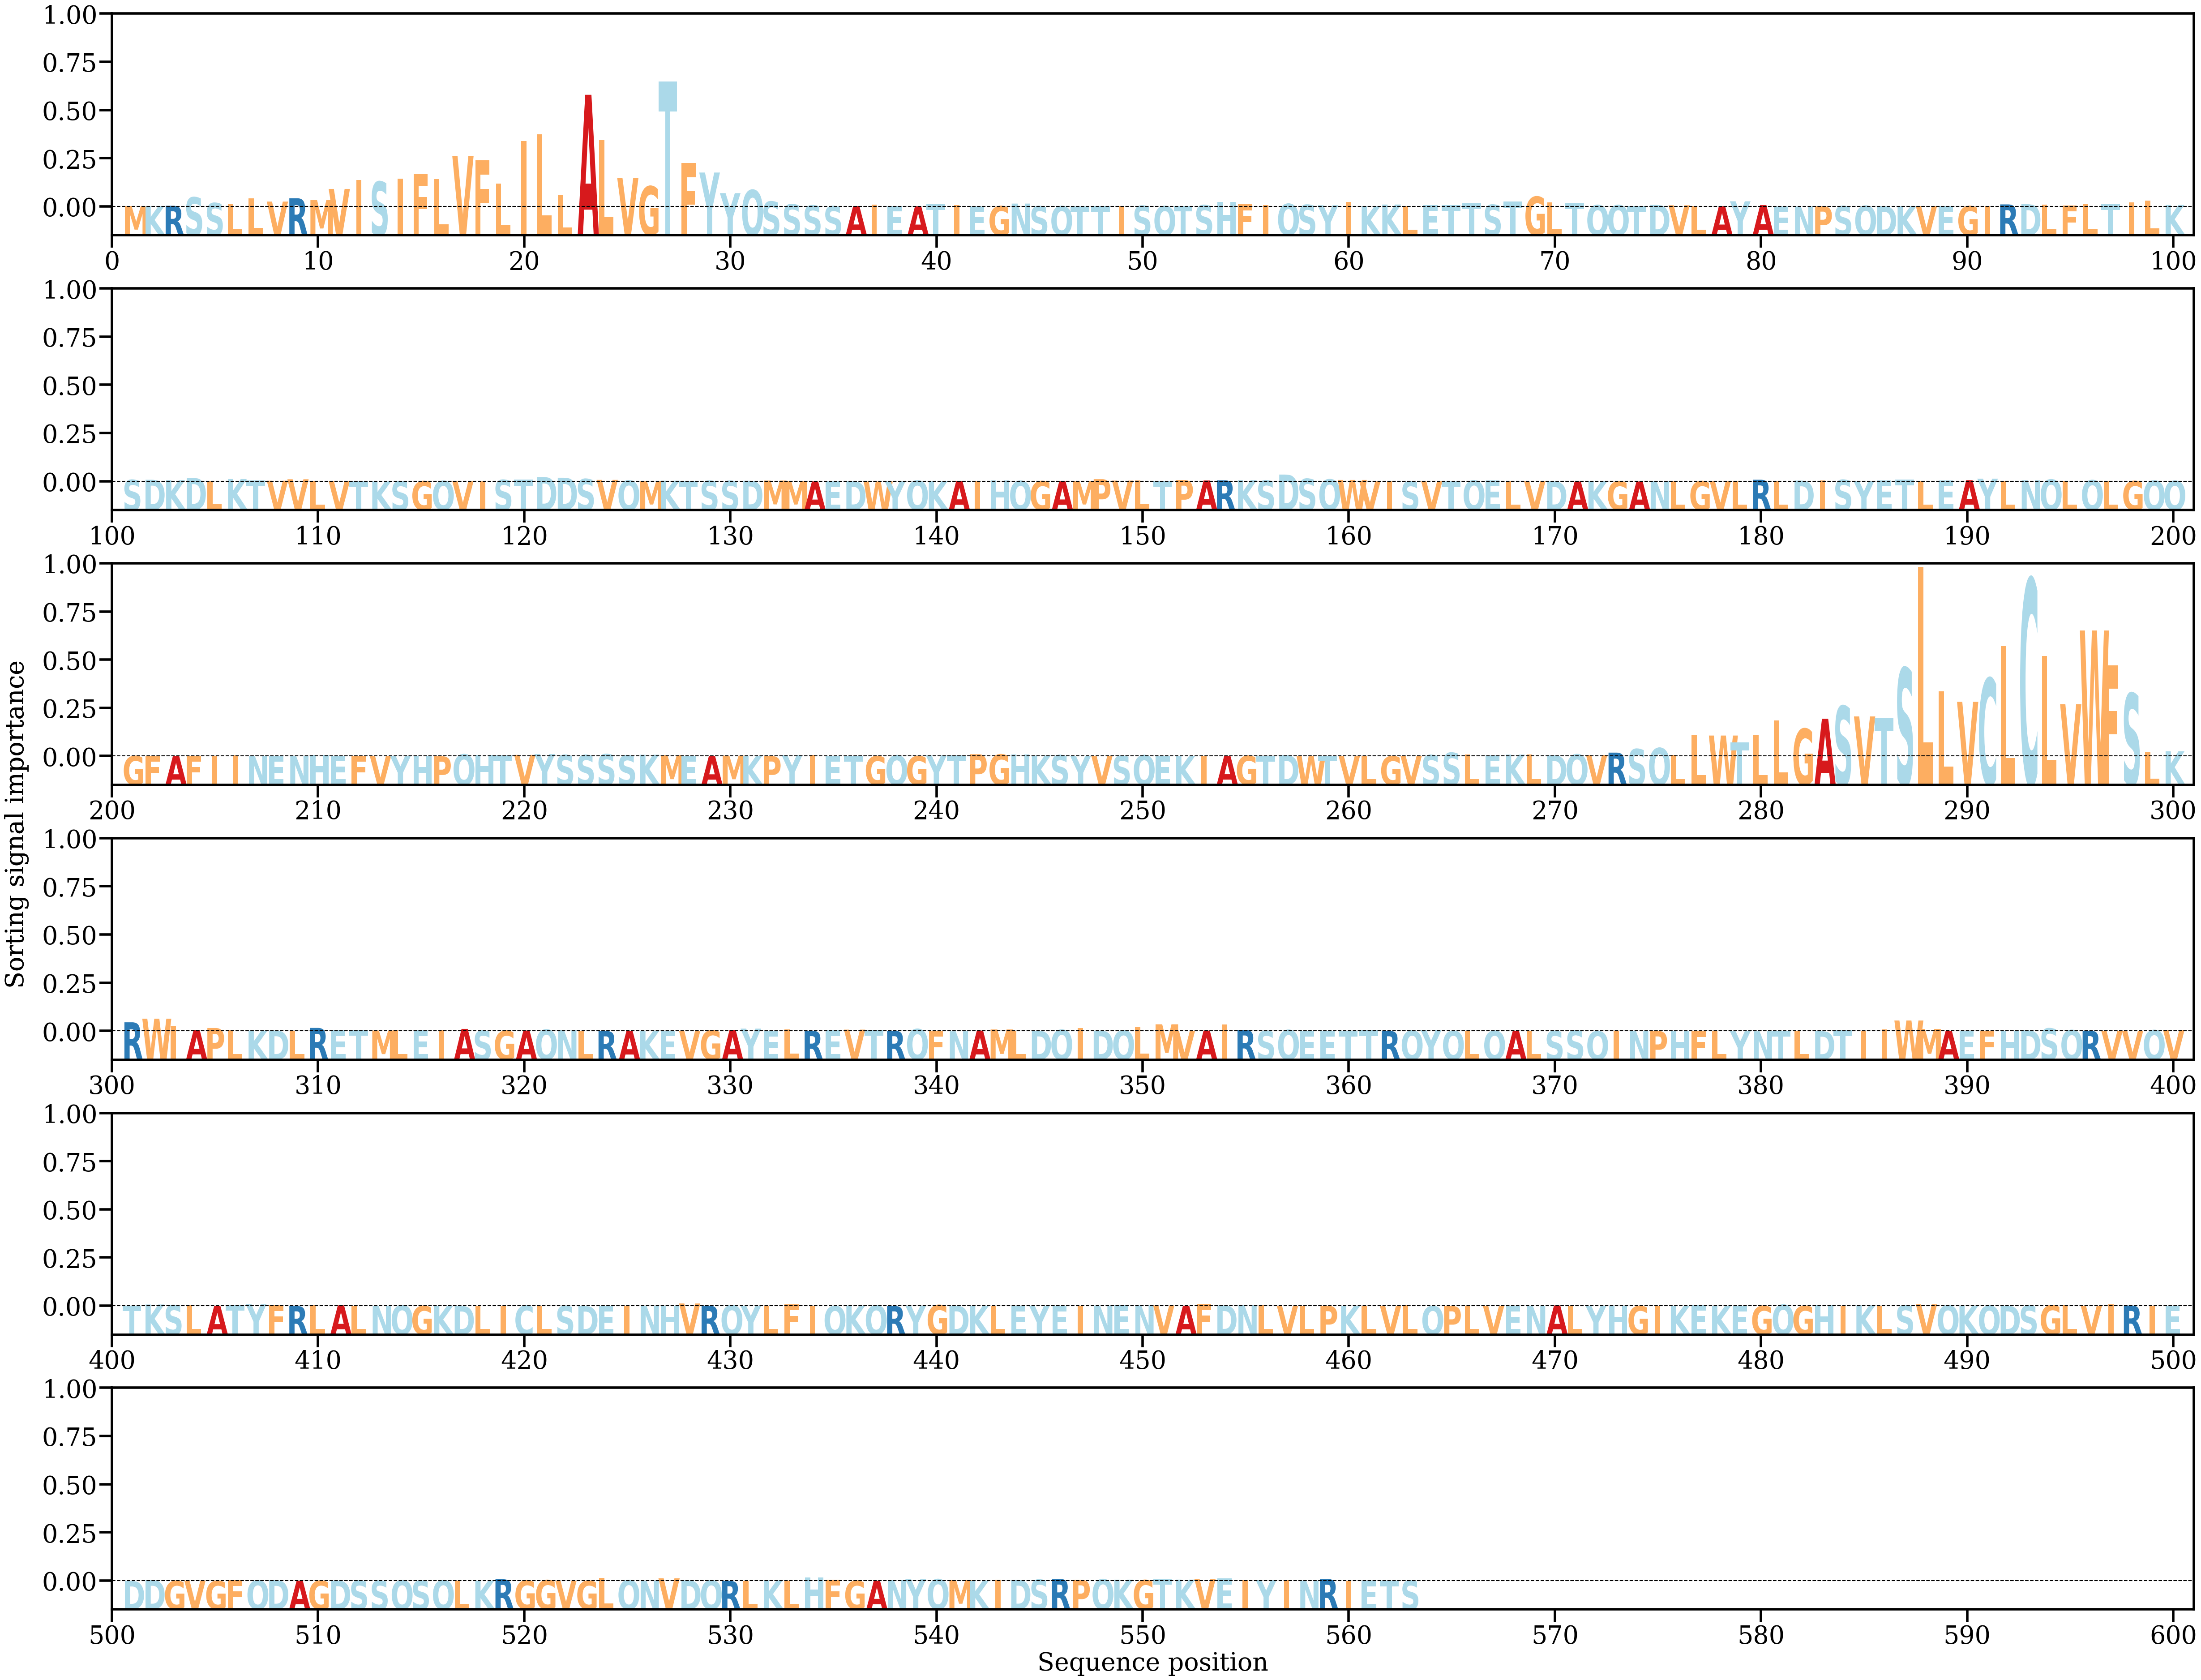

Data behind this chart, as committed beside it:
AA, Alpha
M, [0.00025517]
K, [0.0001983]
R, [0.00033471]
S, [0.00313123]
S, [0.00124534]
L, [0.00082821]
L, [0.00273139]
V, [0.00171697]
R, [0.0028165]
M, [0.00220016]
V, [0.00588117]
I, [0.00884164]
S, [0.00827522]
I, [0.00933697]
F, [0.01087575]
L, [0.00914863]
V, [0.01665932]
F, [0.01535012]
L, [0.00760038]
I, [0.02173086]
L, [0.02389548]
L, [0.00388719]
A, [0.03689555]
L, [0.02198844]
V, [0.00954227]
G, [0.00675754]
T, [0.04133955]
F, [0.0143925]
Y, [0.01128516]
Y, [0.00450214]
Q, [0.00553162]
S, [0.00173224]
S, [0.00082863]
S, [0.00044884]
S, [0.00020208]
A, [0.00027148]
I, [0.00071704]
E, [0.00032316]
A, [0.00018755]
T, [0.00091505]
I, [0.00049333]
E, [0.00015528]
G, [0.00021017]
N, [0.00106176]
S, [0.00019609]
Q, [0.00019318]
T, [0.00011835]
T, [0.00021087]
I, [0.00027899]
S, [0.00032974]
Q, [0.00019752]
T, [0.00032835]
S, [0.00054495]
H, [0.00153234]
F, [0.00084494]
I, [0.00059795]
Q, [0.00097033]
S, [0.0006621]
Y, [0.00050756]
I, [0.00157583]
... 503 more rows
